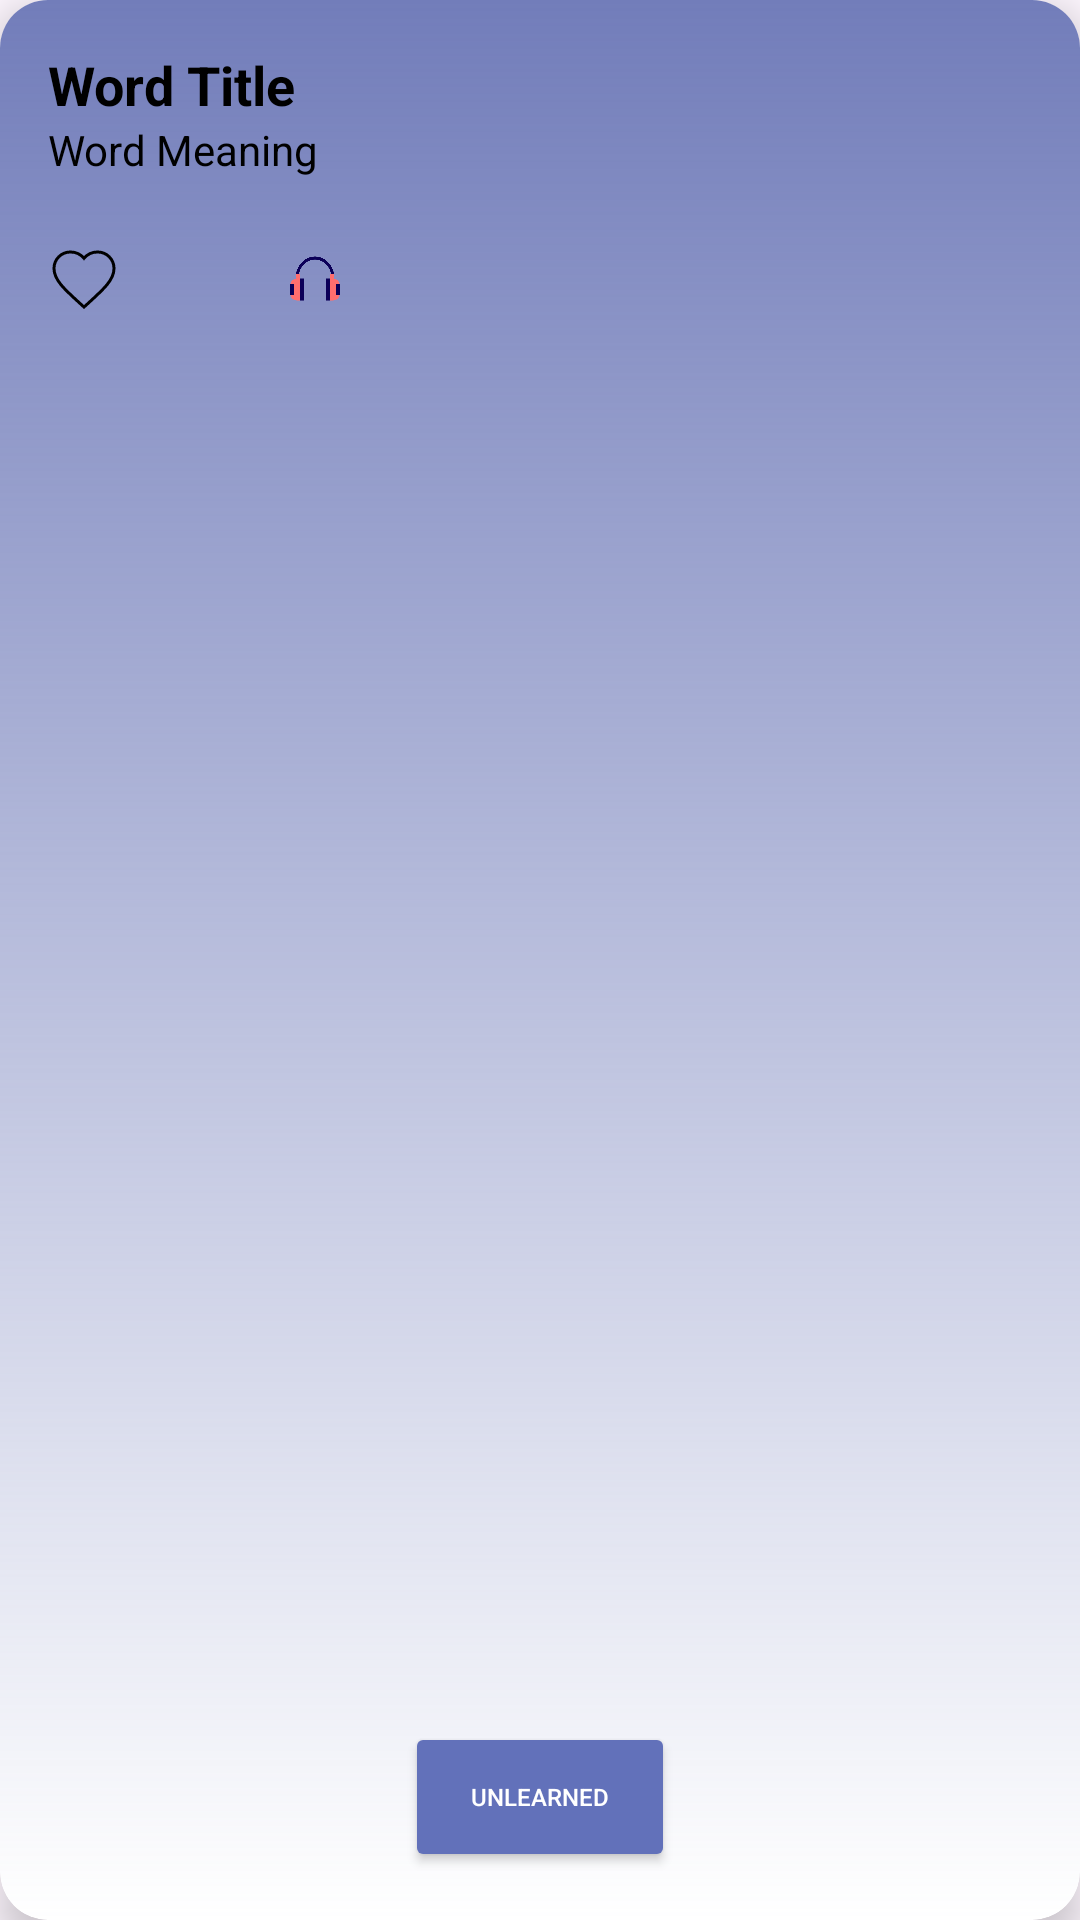

Android layout source for this screen:
<!-- AndroidManifest.xml: application theme Theme.WordMonster -->
<!-- res/layout/learned_word_item.xml -->
<?xml version="1.0" encoding="utf-8"?>
<androidx.cardview.widget.CardView xmlns:android="http://schemas.android.com/apk/res/android"
    xmlns:app="http://schemas.android.com/apk/res-auto"
    android:layout_width="match_parent"
    android:layout_height="wrap_content"
    android:layout_margin="8dp"
    app:cardCornerRadius="16dp"
    app:cardElevation="8dp">

    <LinearLayout
        android:layout_width="match_parent"
        android:layout_height="match_parent"
        android:background="@drawable/background_gradient"
        android:orientation="vertical"
        android:padding="16dp">

        <TextView
            android:id="@+id/twWordTitle"
            android:layout_width="wrap_content"
            android:layout_height="wrap_content"
            android:text="Word Title"
            android:textColor="@color/black"
            android:textSize="18sp"
            android:textStyle="bold" />

        <TextView
            android:id="@+id/twWordMeaning"
            android:layout_width="wrap_content"
            android:layout_height="wrap_content"
            android:ellipsize="end"
            android:maxLines="2"
            android:text="@string/word_meaning"
            android:textColor="@android:color/black"
            android:textSize="14sp" />

        <LinearLayout
            android:layout_width="121dp"
            android:layout_height="35dp"
            android:layout_marginTop="16dp"
            android:orientation="horizontal">

            <ImageView
                android:id="@+id/ivFavorite"
                android:layout_width="wrap_content"
                android:layout_height="match_parent"
                android:contentDescription="@string/favori"
                android:src="@drawable/ic_favorite_border" />

            <ImageView
                android:id="@+id/ivDelete"
                android:layout_width="22dp"
                android:layout_height="match_parent"
                android:layout_marginStart="16dp"
                android:contentDescription="@string/delete"
                android:src="@drawable/delete" />

            <ImageView
                android:id="@+id/ivlisten"
                android:layout_width="22dp"
                android:layout_height="match_parent"
                android:layout_marginStart="16dp"
                android:contentDescription="Listen"
                android:src="@drawable/listen2" />
        </LinearLayout>

        <View
            android:layout_width="0dp"
            android:layout_height="0dp"
            android:layout_weight="1" />

        <Button
            android:id="@+id/unlearned"
            android:layout_width="90dp"
            android:layout_height="50dp"
            android:layout_gravity="center"
            android:layout_marginTop="16dp"
            android:backgroundTint="@color/button"
            android:paddingVertical="8dp"
            android:text="@string/unLearned"
            android:textColor="@color/white"
            android:textSize="8sp"
            app:cornerRadius="20dp" />
    </LinearLayout>

</androidx.cardview.widget.CardView>
<!-- resources referenced by this layout -->
<resources>
  <color name="black">#FF000000</color>
  <color name="button">#6271BA</color>
  <color name="white">#FFFFFFFF</color>
  <!-- drawable background_gradient (drawable) -->
  <?xml version="1.0" encoding="utf-8"?>
  <layer-list xmlns:android="http://schemas.android.com/apk/res/android">
      <item>
          <shape android:shape="rectangle">
              <gradient
                  android:angle="270"
                  android:startColor="#727DBA"
                  android:endColor="#00FFFFFF"
                  android:type="linear" />
              <corners android:radius="12dp" />
          </shape>
      </item>
  </layer-list>
  <!-- drawable ic_favorite_border (drawable) -->
  <?xml version="1.0" encoding="utf-8"?>
  <vector xmlns:android="http://schemas.android.com/apk/res/android"
      android:width="24dp"
      android:height="24dp"
      android:viewportWidth="24"
      android:viewportHeight="24">
      <path
          android:fillColor="@android:color/transparent"
      android:strokeWidth="1"
      android:strokeColor="@color/black"
      android:pathData="M12,21.35l-1.45-1.32C5.4,15.36 2,12.28 2,8.5 2,5.42 4.42,3 7.5,3c1.74,0 3.41.81 4.5,2.09C13.09,3.81 14.76,3 16.5,3 19.58,3 22,5.42 22,8.5c0,3.78-3.4,6.86-8.55,11.54L12,21.35z" />
  </vector>
  <!-- drawable listen2: png bitmap (drawable, 9131 bytes) -->
  <string name="delete">Delete</string>
  <string name="favori">Favorite</string>
  <string name="unLearned">UnLearned</string>
  <string name="word_meaning">Word Meaning</string>
  <style name="Theme.WordMonster" parent="Base.Theme.WordMonster" />
  <style name="Base.Theme.WordMonster" parent="Theme.Material3.DayNight.NoActionBar">
          
          
      </style>
</resources>
